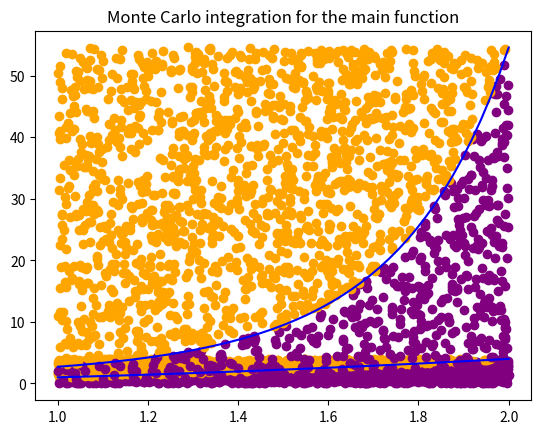

Here is the Python script that generated this plot:
import random
import numpy as np
import scipy.special
import matplotlib.pyplot as plt

# Define the range for the Monte Carlo integration
lower_bound = 1
upper_bound = 2

# Define the types of functions
class FunctionType:
    TEST = "test",
    MAIN = "main"

# Test function for Monte Carlo integration
def test_function(x):
    return x ** 2

# Main function for Monte Carlo integration
def main_function(x):
    return np.exp(x ** 2)

# Generate a random point within the integration range and below the maximum function value
def generate_point(function):
    x = random.uniform(lower_bound, upper_bound)
    y = random.uniform(0, calculate_value(upper_bound, function))
    return (x, y)

# Calculate the value of the specified function at x
def calculate_value(x, function):
    if function == FunctionType.TEST:
        return test_function(x)
    elif function == FunctionType.MAIN:
        return main_function(x)

# Perform Monte Carlo integration with n points for the specified function
def monte_carlo_integration(n, function):
    count = 0
    points_in = []
    points_out = []
    for i in range(n):
        x, y = generate_point(function)
        if y <= calculate_value(x, function):
            count += 1
            points_in.append((x, y))
        else:
            points_out.append((x, y))
    integral = (upper_bound - lower_bound) * calculate_value(upper_bound, function) * (count / n)
    return integral, points_in, points_out

# Visualize the Monte Carlo integration with a scatter plot of points and the function graph
def visualize(points_in , points_out, function):
    plt.title(f"Monte Carlo integration for the {function} function")
    plt.scatter([p[0] for p in points_in], [p[1] for p in points_in], color='purple')
    plt.scatter([p[0] for p in points_out], [p[1] for p in points_out], color='orange')
    x = np.linspace(lower_bound, upper_bound)
    if function == FunctionType.TEST:
        plt.plot(x, test_function(x), color='blue')
    elif function == FunctionType.MAIN:
        plt.plot(x, main_function(x), color='blue')
    plt.show()

# Calculate the absolute and relative error between the estimated and exact values
def calculate_error(estimated_value, exact_value):
    absolute_error = abs(exact_value - estimated_value)
    relative_error = absolute_error / exact_value
    return (absolute_error, relative_error)

n = 2000 # Number of points to use for Monte Carlo integration

# Calculate the exact value of the test function integral
exact_test_value = (upper_bound ** 3 - lower_bound ** 3) / 3
# Perform Monte Carlo integration for the test function
estimated_test_value, points_test_in, points_test_out = monte_carlo_integration(n, FunctionType.TEST);
# Calculate the error between the estimated and exact values
absolute_error_test, relative_error_test = calculate_error(estimated_test_value, exact_test_value)

# Print the results for the test function
print("Test function.")
print(f"Exact integral value: {exact_test_value}")
print(f"Monte Carlo integration value: {estimated_test_value}")
print(f"Absolute error: {absolute_error_test}")
print(f"Relative error: {relative_error_test}")

# Visualize the Monte Carlo integration for the test function
visualize(points_test_in, points_test_out,FunctionType.TEST)

# Calculate the exact value of the main function integral
exact_main_value = np.sqrt(np.pi) / 2 * (scipy.special.erfi(upper_bound) - scipy.special.erfi(lower_bound))
# Perform Monte Carlo integration for the main function
estimated_main_value, points_main_in, points_main_out = monte_carlo_integration(n, FunctionType.MAIN);
# Calculate the error between the estimated and exact values
absolute_error_main, relative_error_main = calculate_error(estimated_main_value, exact_main_value)
# Print the results for the main function
print("\nMain function.")
print(f"Exact integral value: {exact_main_value}")
print(f"Monte Carlo integration value: {estimated_main_value}")
print(f"Absolute error: {absolute_error_main}")
print(f"Relative error: {relative_error_main}")

# Visualize the Monte Carlo integration for the main function
visualize(points_main_in, points_main_out,FunctionType.MAIN)